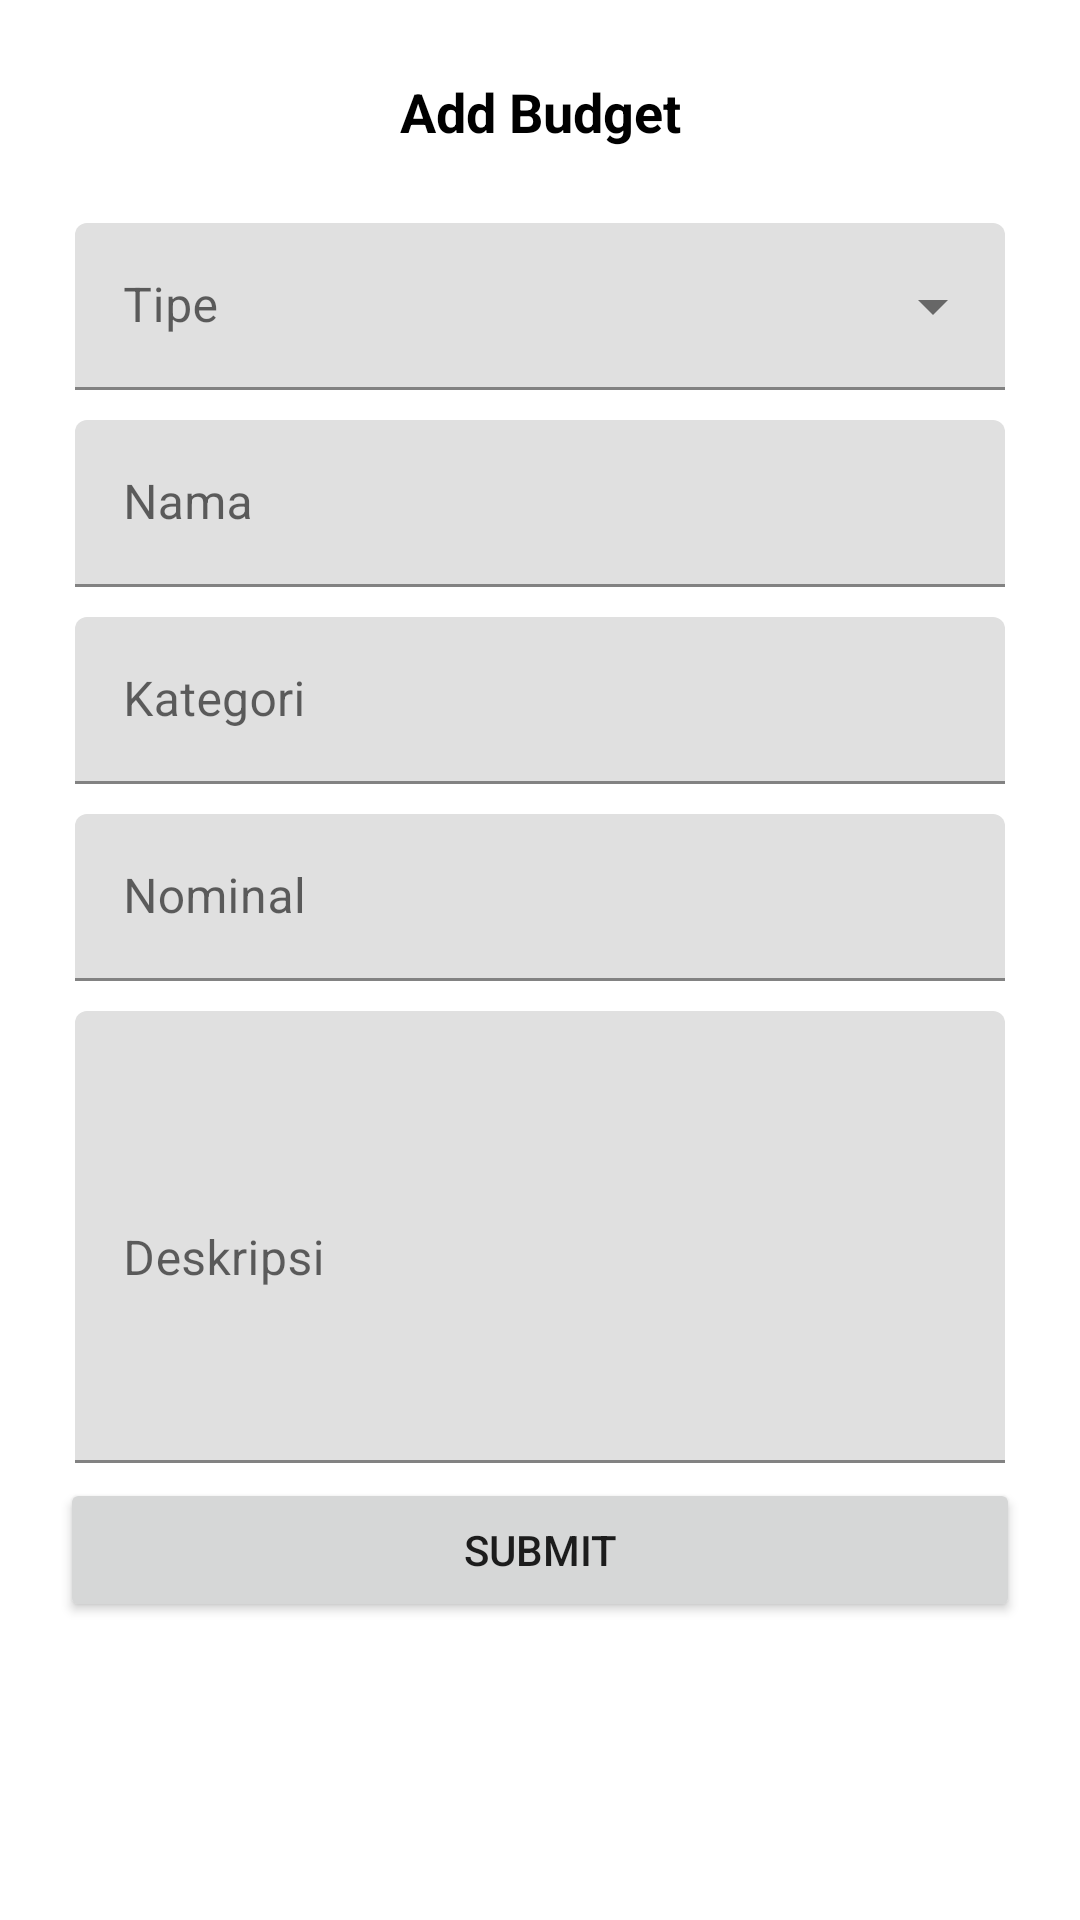

Android layout source for this screen:
<!-- AndroidManifest.xml: application theme Theme.Budgetku.NoActionBar -->
<!-- res/layout/fragment_add.xml -->
<?xml version="1.0" encoding="utf-8"?>
<FrameLayout xmlns:android="http://schemas.android.com/apk/res/android"
    xmlns:tools="http://schemas.android.com/tools"
    android:layout_width="match_parent"
    android:layout_height="match_parent"
    xmlns:app="http://schemas.android.com/apk/res-auto"
    android:layout_margin="20dp"
    tools:context=".fragment.AddFragment">

    <LinearLayout
        android:layout_width="match_parent"
        android:layout_height="wrap_content"
        android:layout_margin="20dp"
        android:orientation="vertical">

        <TextView
            android:layout_width="match_parent"
            android:layout_height="wrap_content"
            android:layout_marginTop="5dp"
            android:textSize="18sp"
            android:text="Add Budget"
            android:textStyle="bold"
            android:gravity="center"
            android:layout_marginBottom="20dp"
            android:textColor="@color/black" />

        <com.google.android.material.textfield.TextInputLayout
            android:layout_width="match_parent"
            android:layout_height="match_parent"
            android:layout_margin="5dp"
            android:hint="Tipe"
            style="@style/Widget.MaterialComponents.TextInputLayout.FilledBox.ExposedDropdownMenu">

            <androidx.appcompat.widget.AppCompatAutoCompleteTextView
                android:id="@+id/spinner"
                android:layout_width="match_parent"
                android:layout_height="wrap_content"/>

        </com.google.android.material.textfield.TextInputLayout>

        <com.google.android.material.textfield.TextInputLayout
            android:layout_width="match_parent"
            android:layout_height="match_parent">

            <com.google.android.material.textfield.TextInputEditText
                android:id="@+id/edit_nama"
                android:layout_width="match_parent"
                android:layout_height="wrap_content"
                android:layout_margin="5dp"
                android:hint="Nama"/>

        </com.google.android.material.textfield.TextInputLayout>

        <com.google.android.material.textfield.TextInputLayout
            android:layout_width="match_parent"
            android:layout_height="match_parent">

            <com.google.android.material.textfield.TextInputEditText
                android:id="@+id/edit_kategori"
                android:layout_width="match_parent"
                android:layout_height="wrap_content"
                android:layout_margin="5dp"
                android:hint="Kategori"/>

        </com.google.android.material.textfield.TextInputLayout>

        <com.google.android.material.textfield.TextInputLayout
            android:layout_width="match_parent"
            android:layout_height="match_parent">

            <com.google.android.material.textfield.TextInputEditText
                android:id="@+id/edit_nominal"
                android:layout_width="match_parent"
                android:layout_height="wrap_content"
                android:layout_margin="5dp"
                android:hint="Nominal"
                android:inputType="number|numberDecimal|numberSigned" />

        </com.google.android.material.textfield.TextInputLayout>

        <com.google.android.material.textfield.TextInputLayout
            android:layout_width="match_parent"
            android:layout_height="match_parent">

            <com.google.android.material.textfield.TextInputEditText
                android:id="@+id/edit_deskripsi"
                android:layout_width="match_parent"
                android:layout_height="wrap_content"
                android:layout_margin="5dp"
                android:hint="Deskripsi"
                android:lines="8"
                android:maxLines="10"
                android:minLines="6"
                android:scrollbars="vertical"
                android:inputType="textMultiLine"/>

        </com.google.android.material.textfield.TextInputLayout>

        <Button
            android:id="@+id/buttonSubmit"
            android:layout_width="match_parent"
            android:layout_height="wrap_content"
            android:text="Submit"/>

    </LinearLayout>

</FrameLayout>
<!-- resources referenced by this layout -->
<resources>
  <style name="Theme.Budgetku.NoActionBar">
          <item name="windowActionBar">false</item>
          <item name="windowNoTitle">true</item>
      </style>
  <!-- not gathered from this repository: default colours our renderer supplied (Android Studio template values) -->
  <color name="black">#FF000000</color>
</resources>
